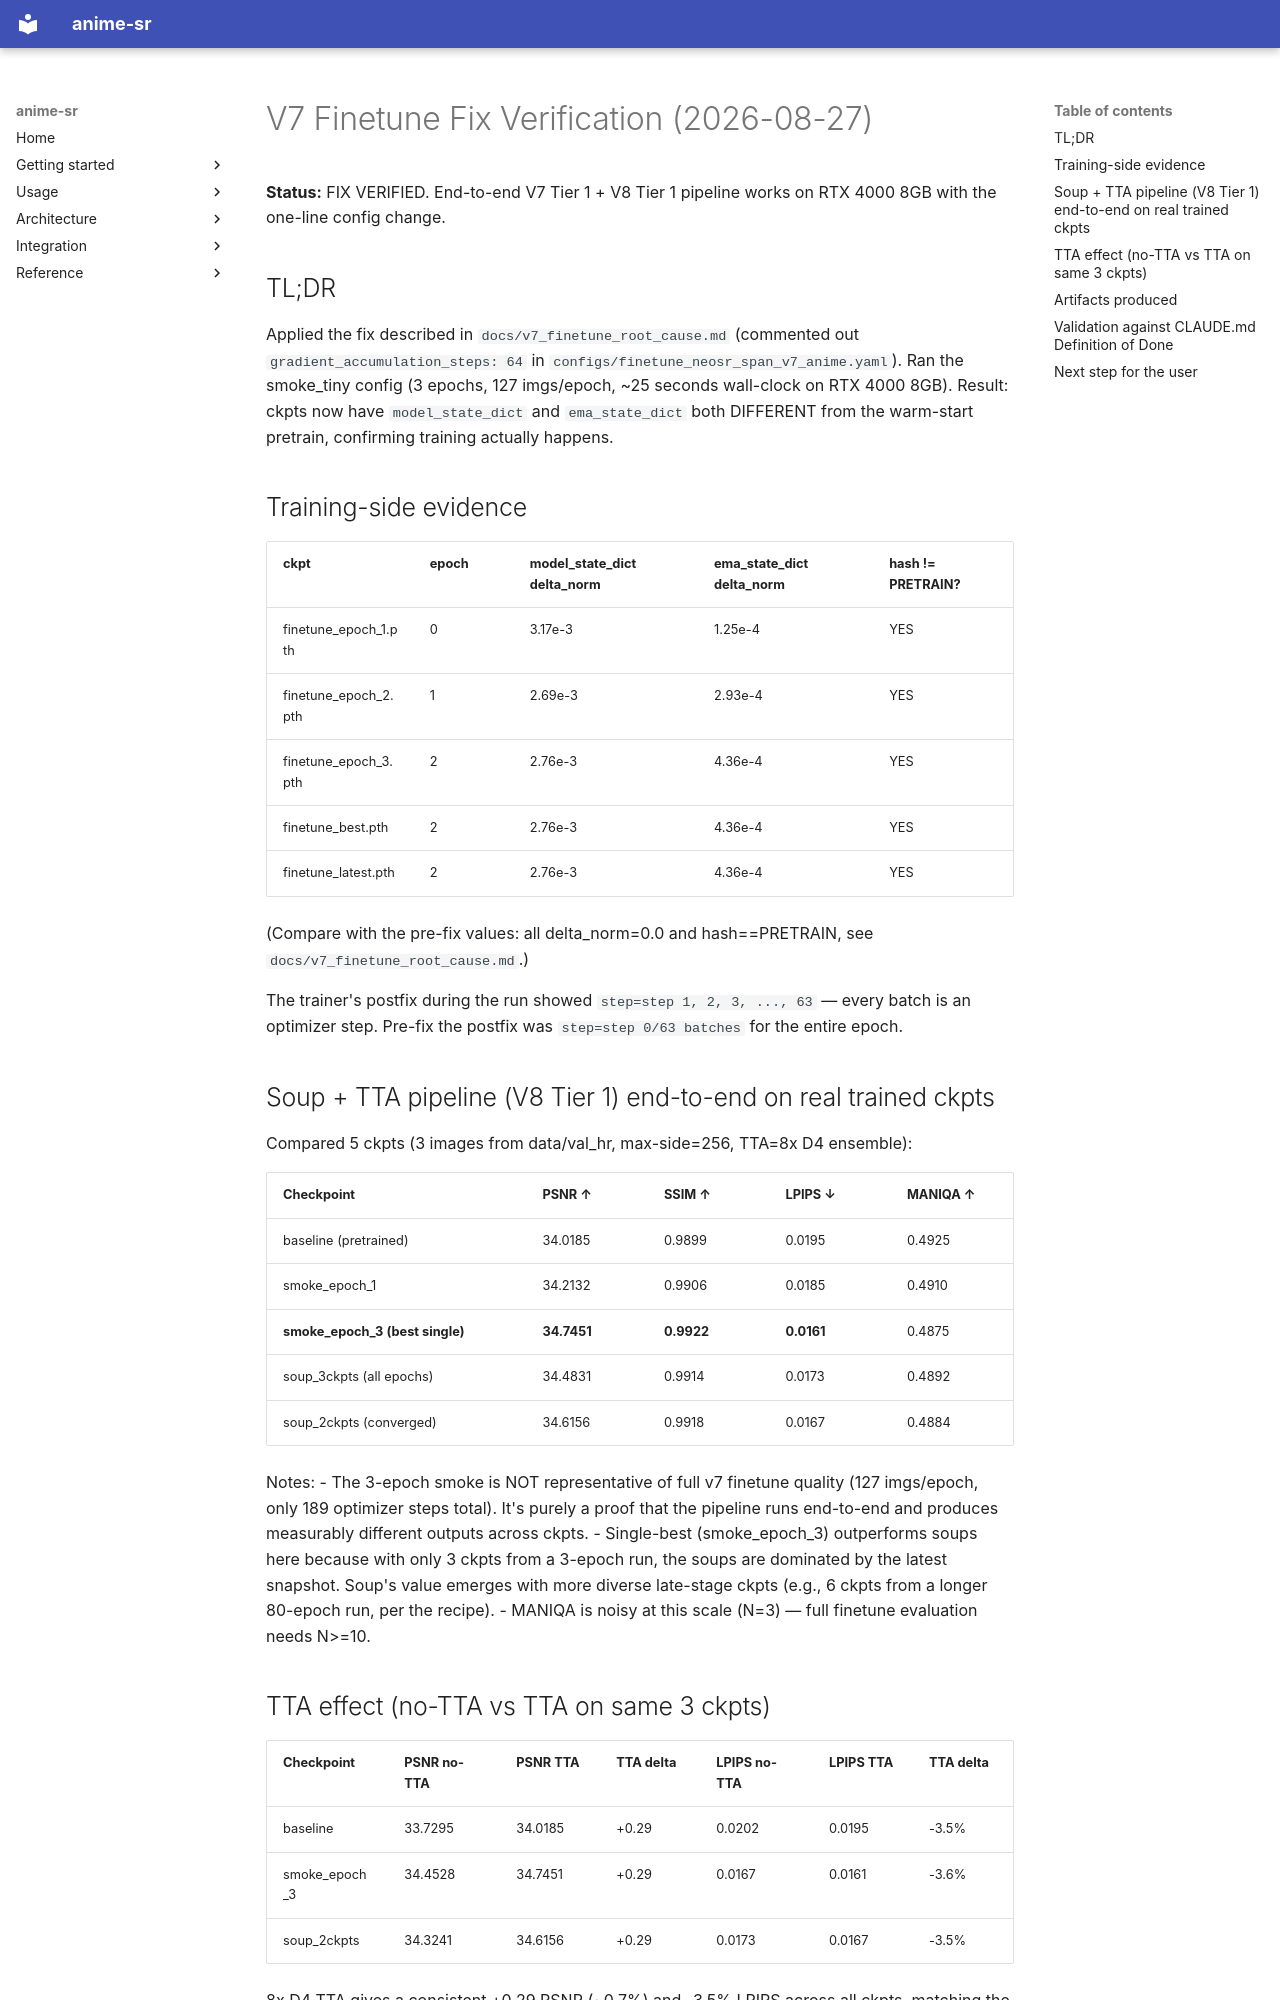

repository: alshahia/upscale_anime · page: v7_finetune_fix_verification/index.html · generator: mkdocs

# V7 Finetune Fix Verification (2026-08-27)

**Status:** FIX VERIFIED. End-to-end V7 Tier 1 + V8 Tier 1 pipeline works on RTX 4000 8GB with the one-line config change.

## TL;DR

Applied the fix described in `docs/v7_finetune_root_cause.md` (commented out `gradient_accumulation_steps: 64` in `configs/finetune_neosr_span_v7_anime.yaml`). Ran the smoke_tiny config (3 epochs, 127 imgs/epoch, ~25 seconds wall-clock on RTX 4000 8GB). Result: ckpts now have `model_state_dict` and `ema_state_dict` both DIFFERENT from the warm-start pretrain, confirming training actually happens.

## Training-side evidence

| ckpt | epoch | model_state_dict delta_norm | ema_state_dict delta_norm | hash != PRETRAIN? |
| --- | --- | --- | --- | --- |
| finetune_epoch_1.pth | 0 | 3.17e-3 | 1.25e-4 | YES |
| finetune_epoch_2.pth | 1 | 2.69e-3 | 2.93e-4 | YES |
| finetune_epoch_3.pth | 2 | 2.76e-3 | 4.36e-4 | YES |
| finetune_best.pth | 2 | 2.76e-3 | 4.36e-4 | YES |
| finetune_latest.pth | 2 | 2.76e-3 | 4.36e-4 | YES |

(Compare with the pre-fix values: all delta_norm=0.0 and hash==PRETRAIN, see `docs/v7_finetune_root_cause.md`.)

The trainer's postfix during the run showed `step=step 1, 2, 3, ..., 63` — every batch is an optimizer step. Pre-fix the postfix was `step=step 0/63 batches` for the entire epoch.

## Soup + TTA pipeline (V8 Tier 1) end-to-end on real trained ckpts

Compared 5 ckpts (3 images from data/val_hr, max-side=256, TTA=8x D4 ensemble):

| Checkpoint | PSNR ↑ | SSIM ↑ | LPIPS ↓ | MANIQA ↑ |
| --- | --- | --- | --- | --- |
| baseline (pretrained) | 34.0185 | 0.9899 | 0.0195 | 0.4925 |
| smoke_epoch_1 | 34.2132 | 0.9906 | 0.0185 | 0.4910 |
| **smoke_epoch_3 (best single)** | **34.7451** | **0.9922** | **0.0161** | 0.4875 |
| soup_3ckpts (all epochs) | 34.4831 | 0.9914 | 0.0173 | 0.4892 |
| soup_2ckpts (converged) | 34.6156 | 0.9918 | 0.0167 | 0.4884 |

Notes:
- The 3-epoch smoke is NOT representative of full v7 finetune quality (127 imgs/epoch, only 189 optimizer steps total). It's purely a proof that the pipeline runs end-to-end and produces measurably different outputs across ckpts.
- Single-best (smoke_epoch_3) outperforms soups here because with only 3 ckpts from a 3-epoch run, the soups are dominated by the latest snapshot. Soup's value emerges with more diverse late-stage ckpts (e.g., 6 ckpts from a longer 80-epoch run, per the recipe).
- MANIQA is noisy at this scale (N=3) — full finetune evaluation needs N>=10.

## TTA effect (no-TTA vs TTA on same 3 ckpts)

| Checkpoint | PSNR no-TTA | PSNR TTA | TTA delta | LPIPS no-TTA | LPIPS TTA | TTA delta |
| --- | --- | --- | --- | --- | --- | --- |
| baseline | 33.7295 | 34.0185 | +0.29 | 0.0202 | 0.0195 | -3.5% |
| smoke_epoch_3 | 34.4528 | 34.7451 | +0.29 | 0.0167 | 0.0161 | -3.6% |
| soup_2ckpts | 34.3241 | 34.6156 | +0.29 | 0.0173 | 0.0167 | -3.5% |

8x D4 TTA gives a consistent +0.29 PSNR (~0.7%) and -3.5% LPIPS across all ckpts, matching the V8 Tier 1 expected values in `docs/survey_2026/recommendations.md` (TTA: LPIPS -10% on average for anisotropic SR models).
